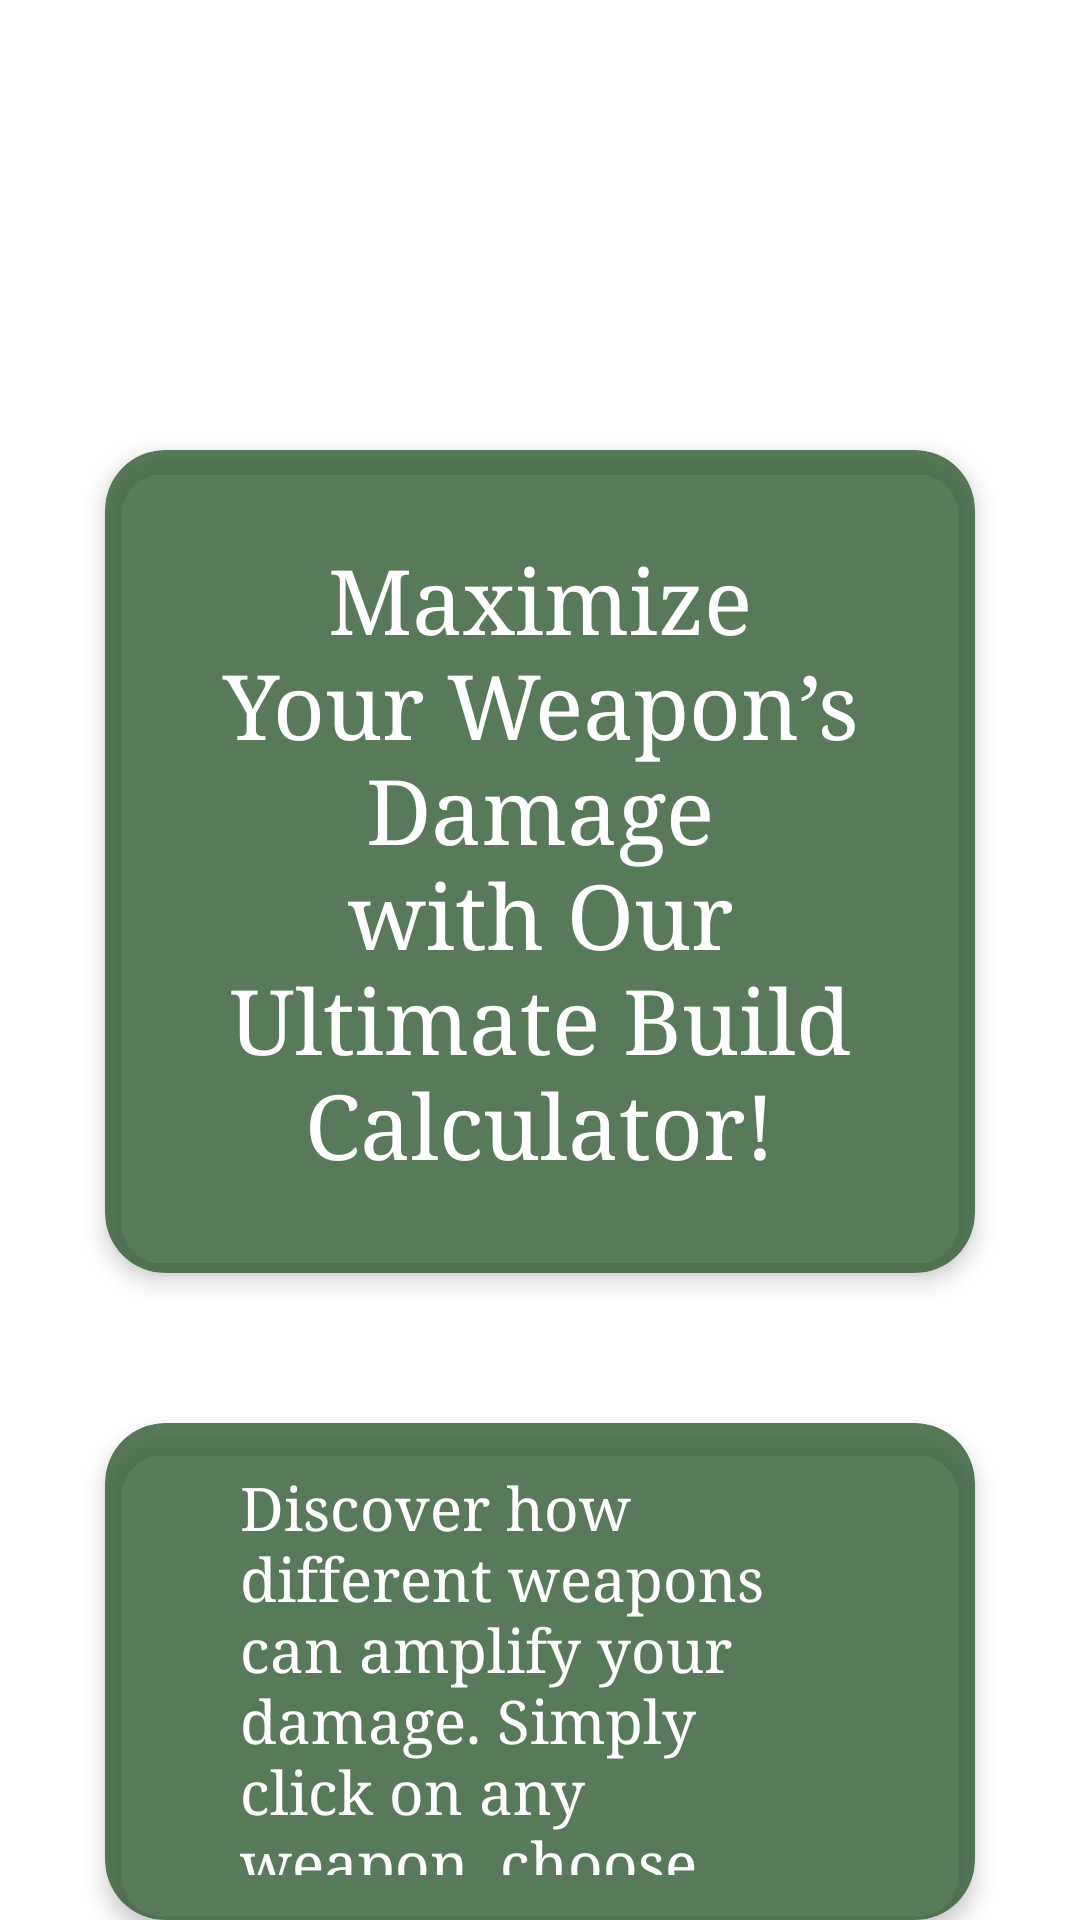

Layout XML and referenced resources for this Android screen:
<!-- AndroidManifest.xml: application theme Theme.GuildMasterApp -->
<!-- res/layout/activity_weapon_calculator_help.xml -->
<?xml version="1.0" encoding="utf-8"?>
<androidx.constraintlayout.widget.ConstraintLayout
        xmlns:android="http://schemas.android.com/apk/res/android"
        xmlns:app="http://schemas.android.com/apk/res-auto"
        android:id="@+id/loading_screen"
        android:layout_width="match_parent"
        android:layout_height="match_parent"
        android:elevation="10dp"
        android:clickable="true"
        android:focusable="true">
    <ImageView
            android:id="@+id/dashboard"
            android:layout_width="0dp"
            android:layout_height="match_parent"
            android:src="@drawable/sylvari_entrance"
            android:scaleType="centerCrop"
            app:layout_constraintTop_toTopOf="parent"
            app:layout_constraintBottom_toBottomOf="parent"
            app:layout_constraintStart_toStartOf="parent"
            app:layout_constraintEnd_toEndOf="parent"
            android:contentDescription="@string/dashboard_background_description"/>
    <LinearLayout
            android:layout_width="match_parent"
            android:layout_height="match_parent"
            android:orientation="vertical"
            app:layout_constraintTop_toTopOf="parent"
            app:layout_constraintBottom_toBottomOf="parent"
            app:layout_constraintStart_toStartOf="parent"
            app:layout_constraintEnd_toEndOf="parent">
        <androidx.cardview.widget.CardView
                android:layout_width="match_parent"
                android:layout_height="wrap_content"
                android:layout_marginTop="150dp"
                android:layout_marginStart="35dp"
                android:layout_marginEnd="35dp"
                android:backgroundTint="#CC335B35"
                app:cardCornerRadius="20dp"
                app:cardElevation="4dp"
                android:layout_gravity="center">
            <TextView
                    android:id="@+id/splashscreen_title"
                    android:padding="30dp"
                    android:layout_width="match_parent"
                    android:layout_height="wrap_content"
                    android:textColor="@color/white"
                    android:gravity="center_horizontal"
                    android:text="@string/weapon_help_title"
                    android:textSize="30sp"
                    android:fontFamily="times"/>
        </androidx.cardview.widget.CardView>
        <androidx.cardview.widget.CardView
                android:layout_width="match_parent"
                android:layout_height="wrap_content"
                android:layout_marginTop="50dp"
                android:layout_marginStart="35dp"
                android:layout_marginEnd="35dp"
                android:backgroundTint="#CC335B35"
                app:cardCornerRadius="20dp"
                app:cardElevation="4dp"
                android:layout_gravity="center">
            <TextView
                    android:id="@+id/splashscreen_message"
                    android:layout_width="match_parent"
                    android:layout_height="wrap_content"
                    android:text="@string/weapon_help_message"
                    android:textSize="20sp"
                    android:textColor="@color/white"
                    android:fontFamily="times"
                    android:padding="15dp"
                    android:layout_weight="1"
                    android:layout_marginEnd="30dp"
                    android:layout_marginStart="30dp"/>
        </androidx.cardview.widget.CardView>
        <Button
                android:layout_width="wrap_content"
                android:layout_height="wrap_content"
                android:text="@string/close"
                android:textSize="20sp"
                android:layout_gravity="center"
                android:layout_marginTop="50dp"
                style="@style/AppTheme.Button.Gray"
                android:backgroundTint="@color/white"
                android:textColor="@color/black"
                android:fontFamily="times"
                android:id="@+id/close_button"/>
    </LinearLayout>
</androidx.constraintlayout.widget.ConstraintLayout>
<!-- resources referenced by this layout -->
<resources>
  <color name="black">#FF000000</color>
  <color name="white">#FFFFFFFF</color>
  <string name="close">CLOSE</string>
  <string name="dashboard_background_description">Dashboard background</string>
  <string name="weapon_help_message">Discover how different weapons can amplify your damage.
          Simply click on any weapon, choose your preferred build, and instantly see the impact on your stats. Unleash your potential and optimize your build for maximum damage!
      </string>
  <string name="weapon_help_title">Maximize Your Weapon’s Damage with Our Ultimate Build Calculator!</string>
  <style name="AppTheme.Button.Gray" parent="Widget.MaterialComponents.Button">
          <item name="cornerRadius">100dp</item> 
          <item name="android:backgroundTint">@color/dark_gray</item>
          <item name="android:backgroundTintMode">src_in</item>
          <item name="android:textColor">@color/white</item>
      </style>
  <style name="Theme.GuildMasterApp" parent="Theme.MaterialComponents.DayNight.DarkActionBar">
          
          <item name="colorPrimary">@color/dark_red</item>
          <item name="colorPrimaryVariant">@color/dark_red</item>
          <item name="colorOnPrimary">@color/white</item>
          
          <item name="colorSecondary">@color/dark_red</item>
          <item name="colorSecondaryVariant">@color/dark_red</item>
          <item name="colorOnSecondary">@color/black</item>
          
          <item name="android:statusBarColor">?attr/colorPrimaryVariant</item>
          
          <item name="fontFamily">times</item>
          <item name="android:fontFamily">times</item>
  
      </style>
  <color name="dark_gray">#3A3D46</color>
  <color name="dark_red">#A61B1B</color>
</resources>
